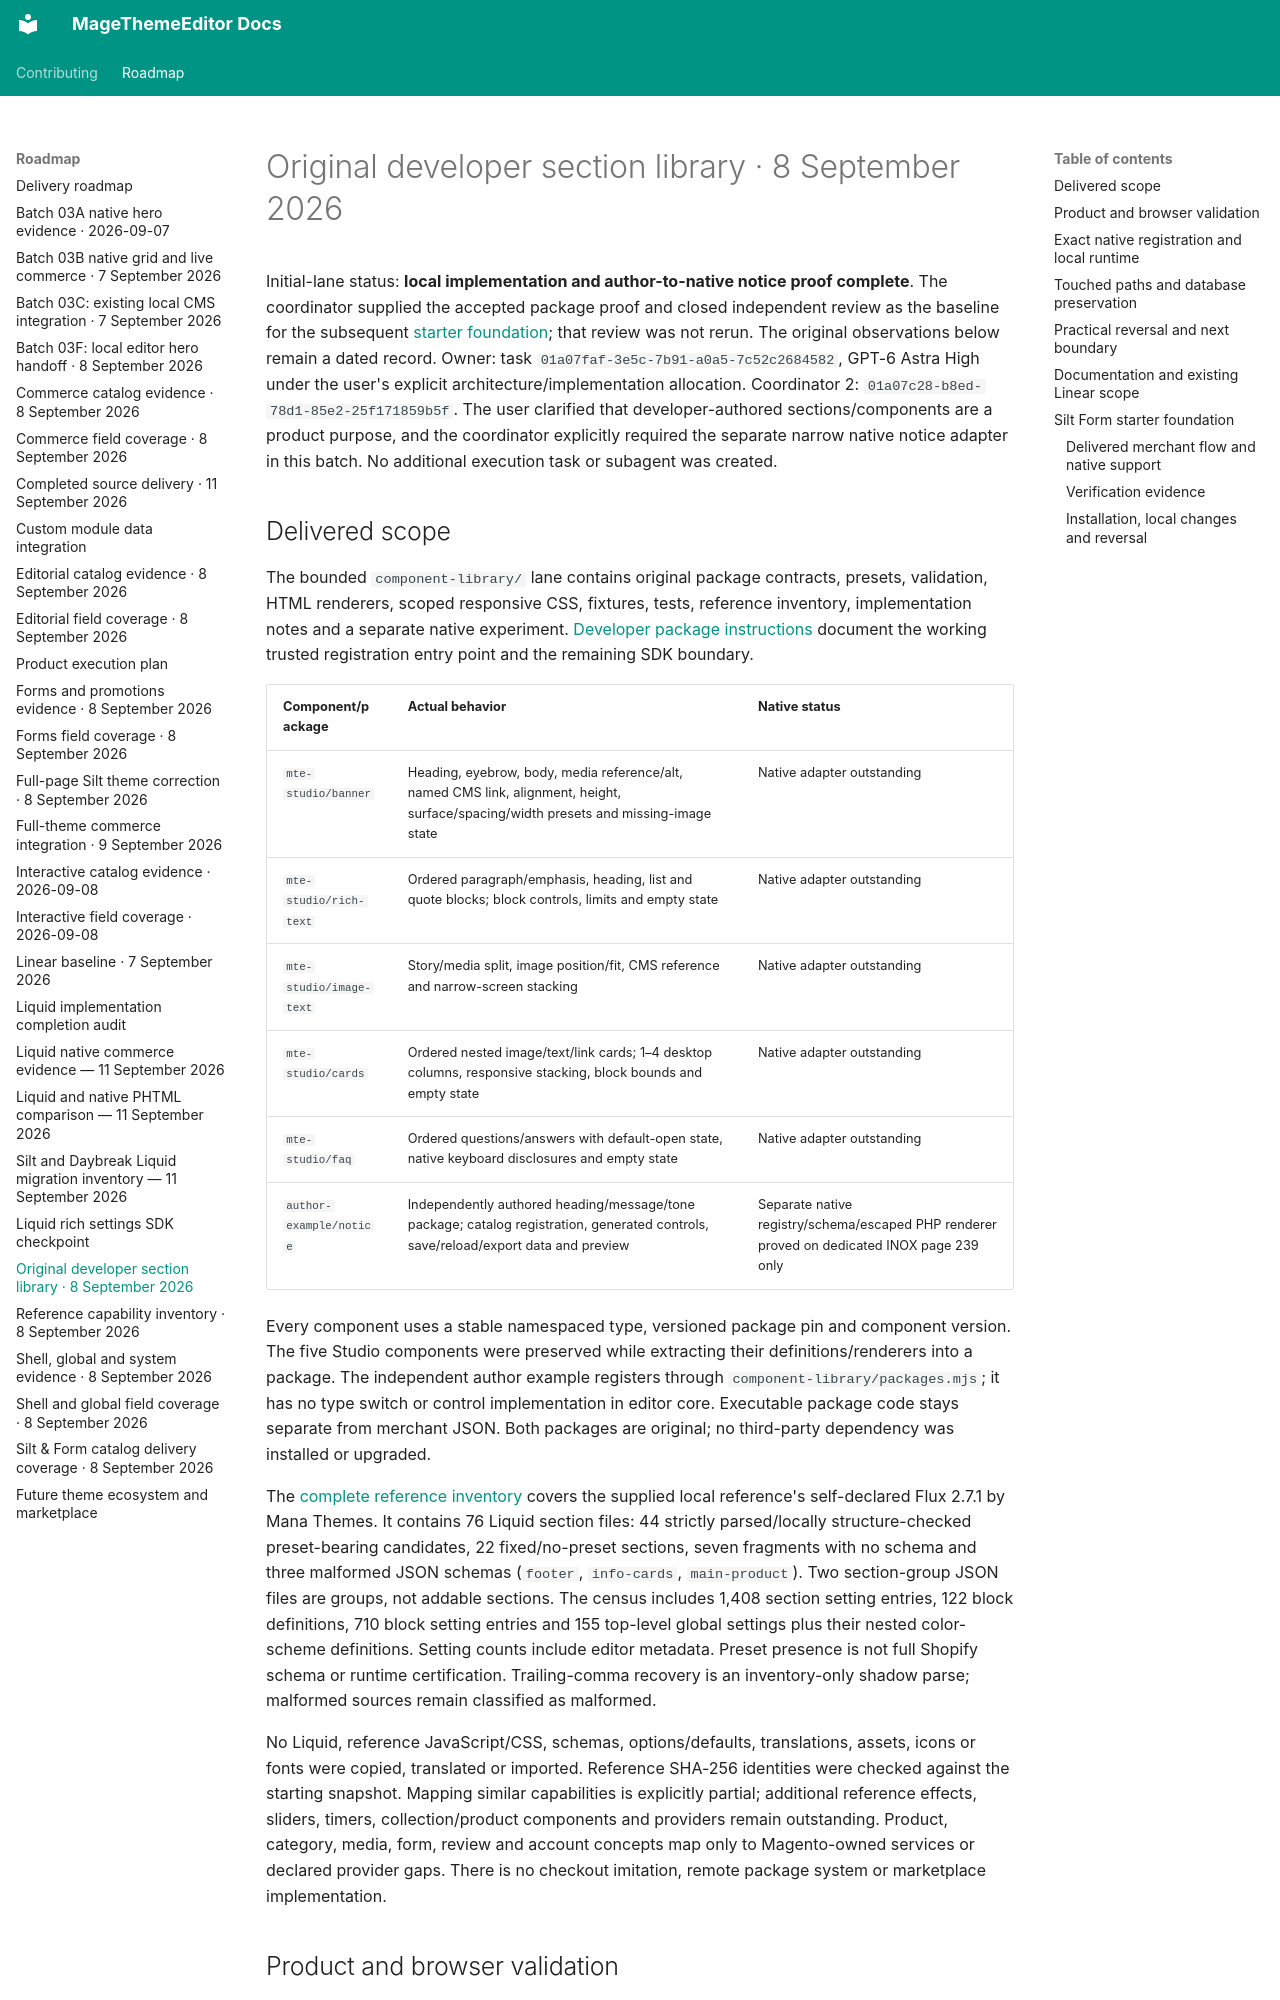

repository: jobrandon/magethemeeditor-docs · page: roadmap/section-library-evidence-2026-09-08/index.html · generator: mkdocs

# Original developer section library · 8 September 2026

Initial-lane status: **local implementation and author-to-native notice proof complete**. The
coordinator supplied the accepted package proof and closed independent review as the baseline for
the subsequent [starter foundation](#silt-form-starter-foundation); that review was not rerun.
The original observations below remain a dated record. Owner: task `01a07faf-3e5c-7b91-a0a5-7c52c2684582`, GPT-6 Astra High under the user's
explicit architecture/implementation allocation. Coordinator 2:
`01a07c28-b8ed-78d1-85e2-25f171859b5f`. The user clarified that developer-authored sections/components
are a product purpose, and the coordinator explicitly required the separate narrow native notice
adapter in this batch. No additional execution task or subagent was created.

## Delivered scope

The bounded `component-library/` lane contains original package contracts, presets, validation,
HTML renderers, scoped responsive CSS, fixtures, tests, reference inventory, implementation notes
and a separate native experiment. [Developer package instructions](../architecture/developer-packages.md)
document the working trusted registration entry point and the remaining SDK boundary.

| Component/package | Actual behavior | Native status |
| --- | --- | --- |
| `mte-studio/banner` | Heading, eyebrow, body, media reference/alt, named CMS link, alignment, height, surface/spacing/width presets and missing-image state | Native adapter outstanding |
| `mte-studio/rich-text` | Ordered paragraph/emphasis, heading, list and quote blocks; block controls, limits and empty state | Native adapter outstanding |
| `mte-studio/image-text` | Story/media split, image position/fit, CMS reference and narrow-screen stacking | Native adapter outstanding |
| `mte-studio/cards` | Ordered nested image/text/link cards; 1–4 desktop columns, responsive stacking, block bounds and empty state | Native adapter outstanding |
| `mte-studio/faq` | Ordered questions/answers with default-open state, native keyboard disclosures and empty state | Native adapter outstanding |
| `author-example/notice` | Independently authored heading/message/tone package; catalog registration, generated controls, save/reload/export data and preview | Separate native registry/schema/escaped PHP renderer proved on dedicated INOX page 239 only |

Every component uses a stable namespaced type, versioned package pin and component version. The
five Studio components were preserved while extracting their definitions/renderers into a package.
The independent author example registers through `component-library/packages.mjs`; it has no type
switch or control implementation in editor core. Executable package code stays separate from
merchant JSON. Both packages are original; no third-party dependency was installed or upgraded.

The [complete reference inventory](section-library-reference-inventory-2026-09-08.md) covers the
supplied local reference's self-declared Flux 2.7.1 by Mana Themes. It contains 76 Liquid section
files: 44 strictly parsed/locally structure-checked preset-bearing candidates, 22 fixed/no-preset
sections, seven fragments with no schema and three malformed JSON schemas (`footer`, `info-cards`,
`main-product`). Two section-group JSON files are groups, not addable sections. The census includes
1,408 section setting entries, 122 block definitions, 710 block setting entries and 155 top-level
global settings plus their nested color-scheme definitions. Setting counts include editor metadata.
Preset presence is not full Shopify schema or runtime certification. Trailing-comma recovery is
an inventory-only shadow parse; malformed sources remain classified as malformed.

No Liquid, reference JavaScript/CSS, schemas, options/defaults, translations, assets, icons or fonts
were copied, translated or imported. Reference SHA-256 identities were checked against the starting
snapshot. Mapping similar capabilities is explicitly partial; additional reference effects, sliders,
timers, collection/product components and providers remain outstanding. Product, category, media,
form, review and account concepts map only to Magento-owned services or declared provider gaps.
There is no checkout imitation, remote package system or marketplace implementation.
